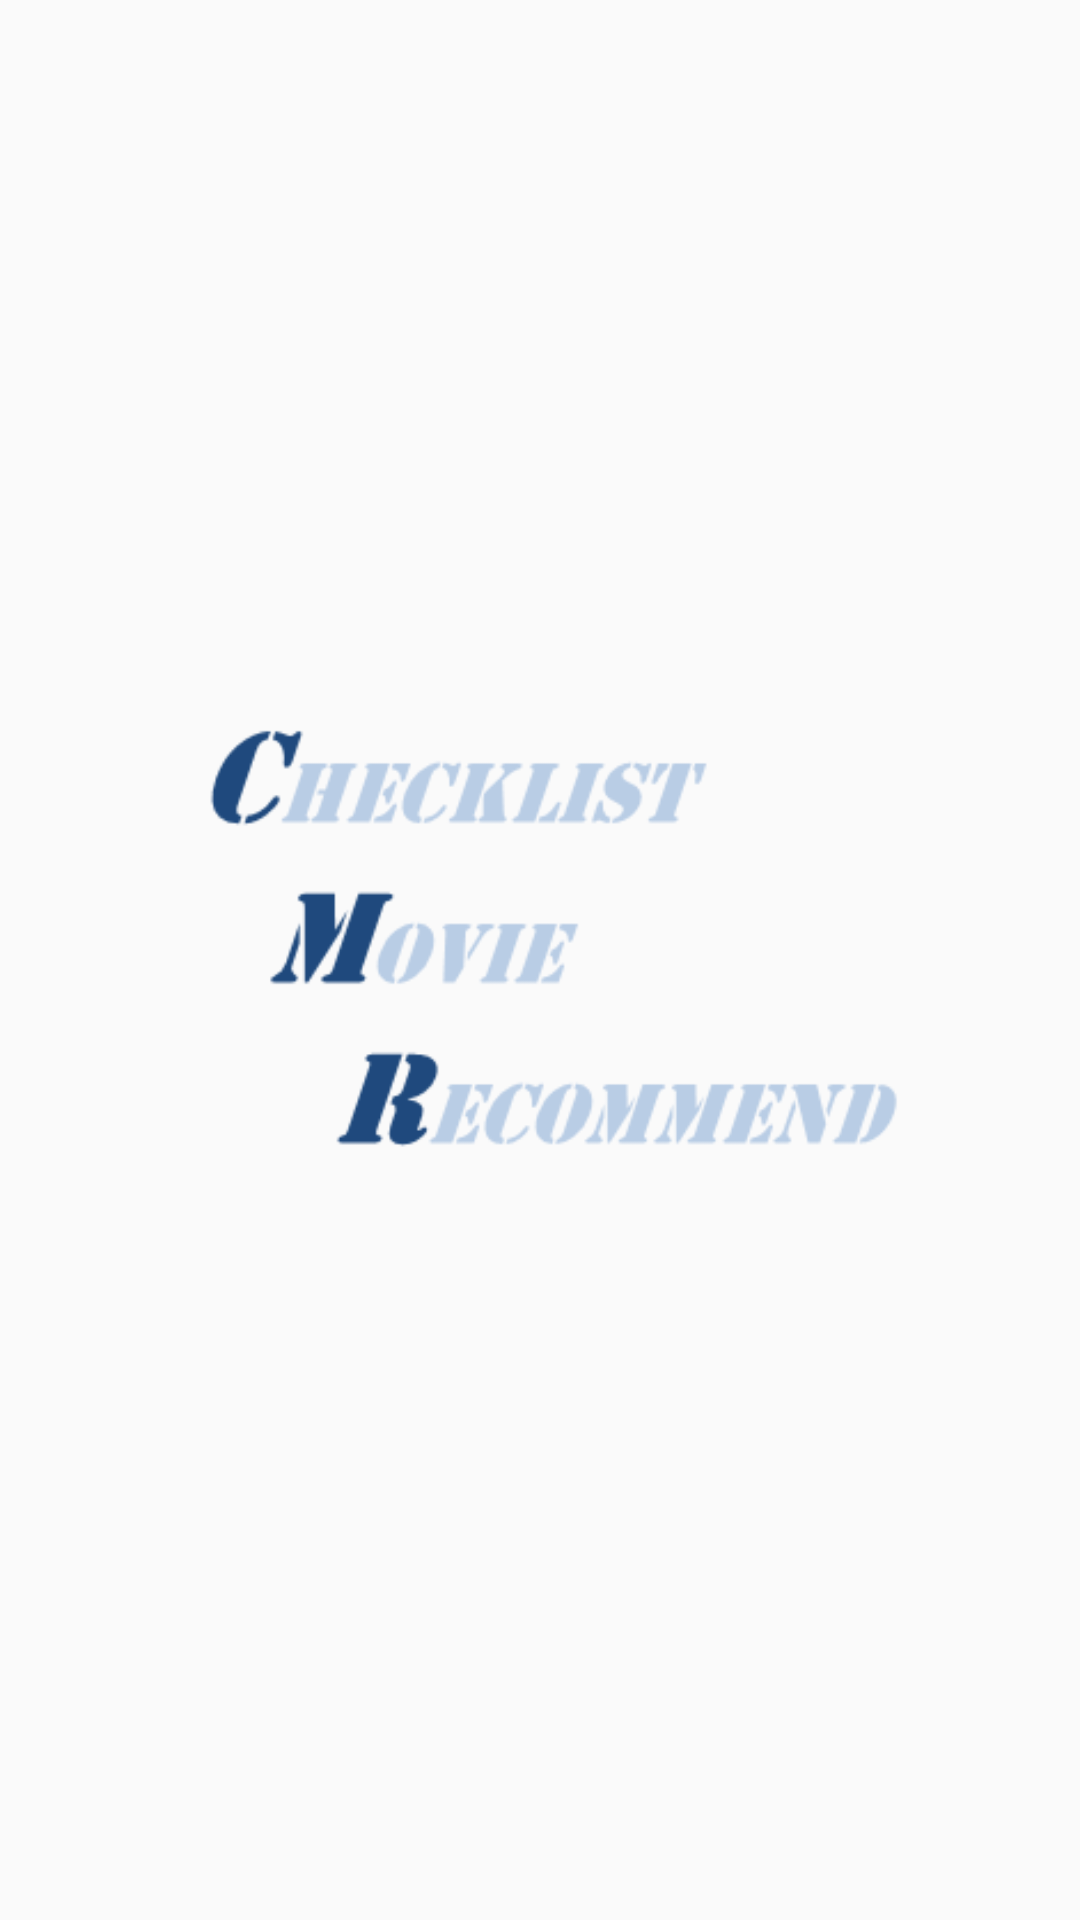

Write the Android layout XML for this screen, with the resource values it uses.
<!-- AndroidManifest.xml: application theme AppTheme.NoActionBar -->
<!-- res/layout/activity_slash.xml -->
<?xml version="1.0" encoding="utf-8"?>
<LinearLayout xmlns:android="http://schemas.android.com/apk/res/android"

    xmlns:tools="http://schemas.android.com/tools"
    android:layout_width="match_parent"
    android:layout_height="match_parent"
    tools:context="com.sungshin.labsoon.cmr.SlashActivity"
    android:gravity="center"
    android:weightSum="1">


   <ImageView
       android:id="@+id/imageView"
       android:layout_width="282dp"
       android:layout_height="293dp"
       android:src="@drawable/cmr" />

</LinearLayout>
<!-- resources referenced by this layout -->
<resources>
  <!-- drawable cmr: png bitmap (drawable, 8815 bytes) -->
  <style name="AppTheme.NoActionBar" parent="Theme.AppCompat.Light">
          <item name="windowActionBar">false</item>
          <item name="windowNoTitle">true</item>
          <item name="colorPrimary">@color/colorPrimary</item>
          <item name="colorPrimaryDark">@color/colorPrimaryDark</item>
          <item name="colorAccent">@color/colorAccent</item>
      </style>
  <!-- not gathered from this repository: default colours our renderer supplied (Android Studio template values) -->
  <color name="colorPrimary">#FF6200EE</color>
  <color name="colorPrimaryDark">#FF3700B3</color>
  <color name="colorAccent">#FF03DAC5</color>
</resources>
